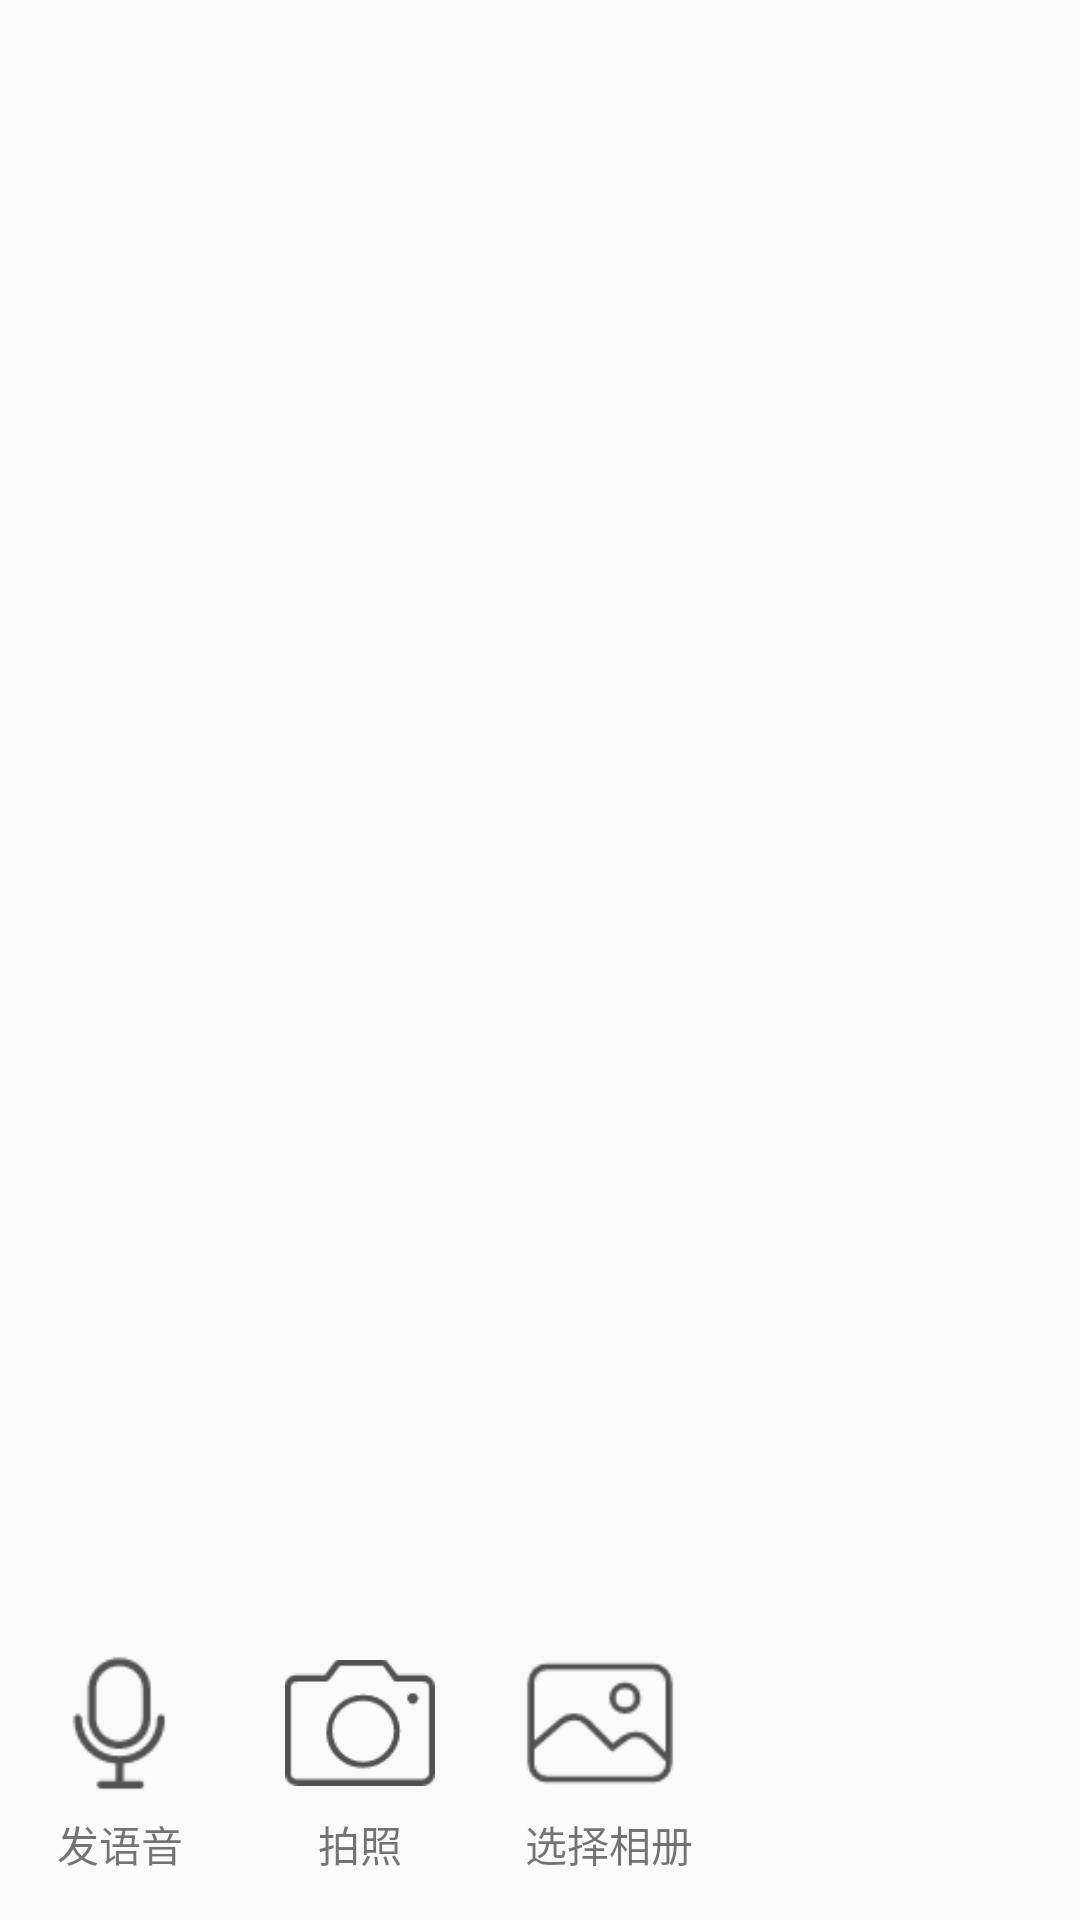

Produce the Android XML layout that renders to this screen, including the resource entries it uses.
<!-- AndroidManifest.xml: application theme AppTheme -->
<!-- res/layout/custom_popup_window.xml -->
<?xml version="1.0" encoding="utf-8"?>
<RelativeLayout xmlns:android="http://schemas.android.com/apk/res/android"
              android:layout_width="match_parent"
              android:layout_height="wrap_content">

    <LinearLayout
        android:id="@+id/id_pop_layout"
        android:layout_width="match_parent"
        android:layout_alignParentBottom="true"
        android:orientation="horizontal"
        android:layout_height="wrap_content">

    <RelativeLayout
        android:id="@+id/vChat_re"
        android:clickable="true"
        android:layout_width="wrap_content"
        android:layout_height="wrap_content"
        android:layout_margin="15dp">

        <ImageView
            android:id="@+id/vChat_img"
            android:layout_width="50dp"
            android:layout_height="50dp"
            android:src="@drawable/v_chat"
            />

        <TextView
            android:id="@+id/vChat_txt"
            android:layout_below="@+id/vChat_img"
            android:layout_width="wrap_content"
            android:layout_height="wrap_content"
            android:text="@string/pop_window_v_chat"
            android:layout_centerHorizontal="true"
            android:layout_marginTop="5dp"
            />
    </RelativeLayout>

    <RelativeLayout
        android:id="@+id/camera_re"
        android:layout_toRightOf="@+id/vChat_re"
        android:clickable="true"
        android:layout_width="wrap_content"
        android:layout_height="wrap_content"
        android:layout_margin="15dp">

        <ImageView
            android:id="@+id/camera_img"
            android:layout_width="50dp"
            android:layout_height="50dp"
            android:src="@drawable/camera"
            android:layout_alignParentTop="true"
            android:layout_alignParentStart="true"/>

        <TextView
            android:id="@+id/camera_txt"
            android:layout_below="@+id/camera_img"
            android:layout_width="wrap_content"
            android:layout_height="wrap_content"
            android:text="@string/pop_window_camera_txt"
            android:layout_centerHorizontal="true"
            android:layout_marginTop="5dp"
            />
    </RelativeLayout>

    <RelativeLayout
        android:id="@+id/pictures_re"
        android:layout_toRightOf="@+id/camera_re"
        android:clickable="true"
        android:layout_width="wrap_content"
        android:layout_height="wrap_content"
        android:layout_margin="15dp">

        <ImageView
            android:id="@+id/pictures_img"
            android:layout_width="50dp"
            android:layout_height="50dp"
            android:src="@drawable/pictures"
            />

        <TextView
            android:id="@+id/pictures_txt"
            android:layout_below="@+id/pictures_img"
            android:layout_width="wrap_content"
            android:layout_height="wrap_content"
            android:text="@string/pop_window_pictures_txt"
            android:layout_centerHorizontal="true"
            android:layout_marginTop="5dp"
            />
    </RelativeLayout>
    </LinearLayout>

</RelativeLayout>
<!-- resources referenced by this layout -->
<resources>
  <!-- drawable camera: png bitmap (drawable-hdpi, 1552 bytes) -->
  <!-- drawable pictures: png bitmap (drawable-hdpi, 1797 bytes) -->
  <!-- drawable v_chat: png bitmap (drawable-hdpi, 1320 bytes) -->
  <string name="pop_window_camera_txt">拍照</string>
  <string name="pop_window_pictures_txt">选择相册</string>
  <string name="pop_window_v_chat">发语音</string>
  <style name="AppTheme" parent="Theme.AppCompat.Light.DarkActionBar">
          
          <item name="colorPrimary">@color/colorPrimary</item>
          <item name="colorPrimaryDark">@color/colorPrimaryDark</item>
          <item name="colorAccent">@color/colorAccent</item>
      </style>
  <color name="colorPrimary">#0895e7</color>
  <color name="colorPrimaryDark">#0895e7</color>
  <color name="colorAccent">#FF4081</color>
</resources>
